pico-8 play session: no input (idle), after a click and taps of 🅾, ❎, 🅾+❎, 🅾 in the second before t = 0

[t = 1 s] idle ~1s (no d-pad/buttons)
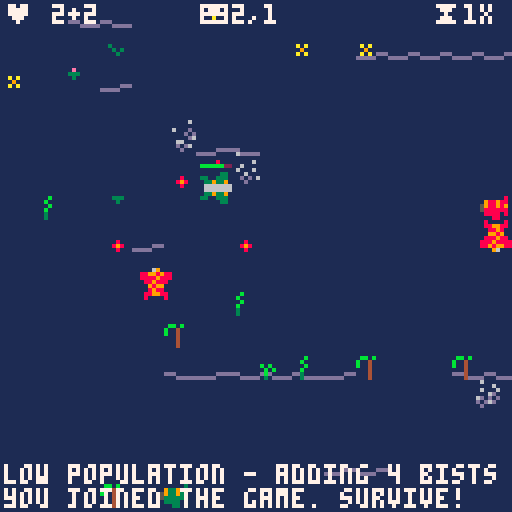
[t = 2 s] idle ~2s (no d-pad/buttons)
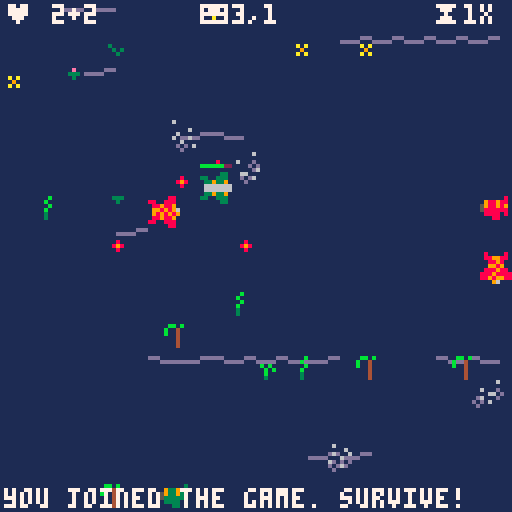
[t = 4 s] idle ~4s (no d-pad/buttons)
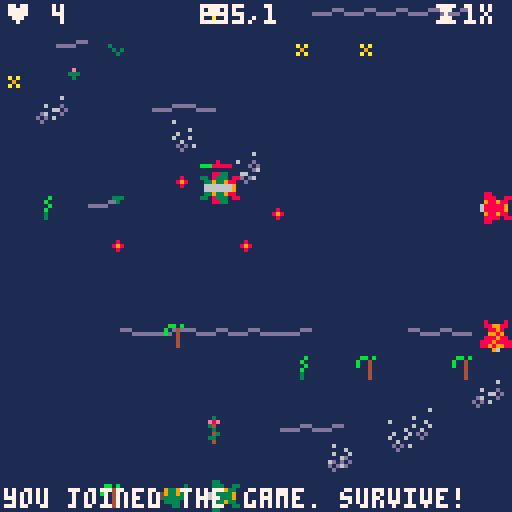
[t = 6 s] idle ~6s (no d-pad/buttons)
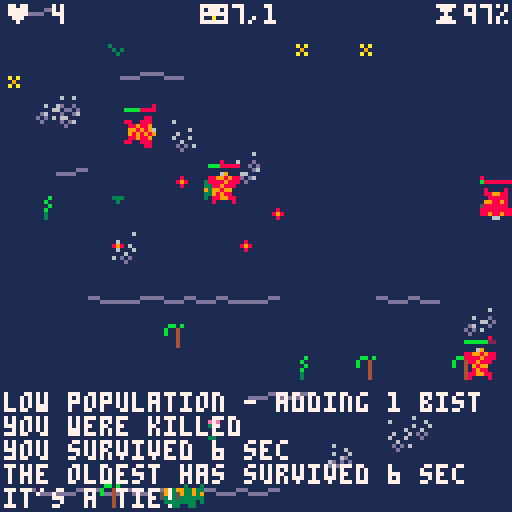
[t = 8 s] idle ~8s (no d-pad/buttons)
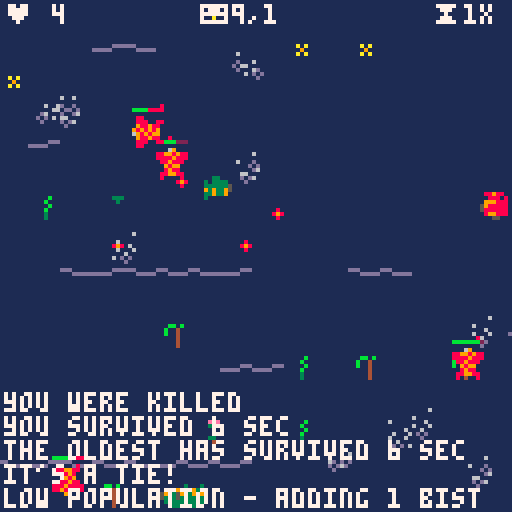

pico-8 cartridge
version 18
__lua__
--bists - ver. 38 by c●ldbach
--watch as they evolve or play
--https://www.lexaloffle.com/bbs/?tid=34481

--if you make your own version
--please add one or more
--letters after the number
--(eg ver 3f by foo)

local foodvalue=35 --food gives this much hp
--local corpsevalue=70 --corpses give this much hp
local gestationcost=35 --this much hp is wasted by giving birth to an egg
local attackhp=1 --hp lost per frame when under attack
local starveevery=20 --1 hp is lost every this many frames
assert(6000%starveevery==0)
local minbists=4 --random bists will be created if population falls below this
local foodevery=20 --food is created every this many frames
assert(6000%foodevery==0)
local gestation=120 --an egg hatches after this many frames
local attackdist=5 --bists under this distance attack each other
local eatdist=6 --food under this dist is eaten
local stability=30 --the bigger this is, the smaller the mutations are
local trapratio=0.01 --the ratio of food that will be a trap
local iceperiod=10000 --how long a bist will be trapped in ice
local basedelay=0.5 --base probability that the bist will keep its last decision instead of rethinking
local basehpreduction=2 --how much hp is lost per starveevery frames when standing still
local movinghpreduction=2.5 --how much hp is lost per starveevery frames while moving
local maxhpspeedpenatly=0.1 --ratio of speed lost for every 100hp above 100hp
local decaytime=30*10 --frames that a corpse takes to decay into regular food


local p,lkps,bic1,bic2,bists,
	eggs,foods,paus,lkan,
	brcls,fdcns,sf2c,dbgm,f6k,
	msgs,hlpp,upd,ups,menu,muse,
	dead,tree,typc

function _init()
	initplayer()
	initlake()
	bic1=0
	bic2=0
	bists={}
	eggs={}
	dead={}
	foods={}
	paus=false
	brcls={ --brain parameter to color
		7,8,14,
		7,8,11,10,8,11,10,8,11,10,
		6,2,3,9,2,3,9,2,3,9,
	}
	typc={
		l=9,
		i=12,
		e=15,
	}
	fdcns={
		{x=10,y=10,w=0.2}, --0.2
		{x=128-10,y=128-10,w=0.6} --0.7
	}
	sf2c={ --sound channels that will be used by each sfx
		[0]=2, --birth
		[1]=1, --attack
		[2]=1, --eating
		[3]=2, --hatch
		[4]=0, --cry
		[5]=0, --system command
		[6]=0, --frozen
	}
	dbgm={
		[0]="no debug info",
		"showing brain pixels",
		"brain pixels and impulses"
	}
	f6k=0 --6000 is the smallest number that can be devided nicely by 1000, 300, 100, 60, 30, 20, 16, 15, 10, 8, 5, 4, 2
	msgs={}
	hlpp=false
	upd=1
	ups=0
 loadcartdata()
 menu={
		s=1,
		{t="pause",f=function (entr)
			paus=not paus
			entr.t=paus and "unpause" or "pause"
			mysfx(5)
			newmessage(paus and "paused" or "unpaused")
		end},
		{t="player "..interpretmhp(p.b.mhp).."hp",f=function (entr)
			p.b.mhp=(p.b.mhp+10)%90+10
			entr.t="player "..interpretmhp(p.b.mhp).."hp"
			dset(3,p.b.mhp)
			mysfx(5)
		end},
		{t="debug info ("..dbgl..")",f=function (entr)
			dbgl=(dbgl+1)%3
			entr.t="debug info ("..dbgl..")"
			dset(2,dbgl)
			mysfx(5)
			newmessage(dbgm[dbgl])
		end},
		{t=snds and "sound ♪" or "sound",f=function (entr)
			mysfx(5)
			snds=not snds
			mysfx(5)
			dset(0,snds and 0 or 1)
			entr.t=snds and "sound ♪" or "sound"
		end},
		{t=muse and "music ♪" or "music",f=function (entr)
			muse=not muse
			togglemusic()
			dset(4,muse and 0 or 1)
			entr.t=muse and "music ♪" or "music"
		end},
		{t=deco and "decorations ˇ" or "decorations",f=function (entr)
			deco=not deco
			mysfx(5)
			dset(1,deco and 0 or 1)
			entr.t=deco and "decorations ˇ" or "decorations"
		end},
		{t="save to clip",f=function ()
			if #bists>0 then
				local best,winr=-1
				for bist in all(bists) do
					if bist.s>best then winr=bist best=bist.s end
				end
				bisttoclip(winr)
				makecry(winr)
				mysfx(4)
				newmessage("saved oldest to clip")
			else
				newmessage("there are no bists alive")
			end
		end},
		{t="add from clip",f=function ()
			mysfx(5)
			if loadbistfromclip() then
				newmessage("loaded from clip and added")
			else
				newmessage("failed to load from clip")
			end
		end},
		{t="save to cart",f=function ()
			if #bists>0 then
				local best,winr=-1
				for bist in all(bists) do
					if bist.s>best then winr=bist best=bist.s end
				end
				bisttocart(winr)
				makecry(winr)
				mysfx(4)
				newmessage("saved oldest to cart")
			else
				newmessage("there are no bists alive")
			end
		end},
		{t="add from cart",f=function ()
			mysfx(5)
			if loadbistfromcart() then
				newmessage("loaded from cart and added")
			else
				newmessage("failed to load from cart")
			end
		end},
		{t="analyze",f=function ()
			local text=""
			for bist in all(bists) do
				text=text..bistdescription(bist).."-----------\n"
			end
			mysfx(5)
			newmessage("saved full analysis in clip")
			printh(text,"@clip")
		end},
		{t="add random",f=function ()
			createbist()
			mysfx(5)
			newmessage("added random bist")
		end},
		{t="kill all",f=function ()
			bists={}
			eggs={}
			mysfx(5)
			newmessage("killed all bists and eggs")
		end},
		{t="speed up ⧗",f=function (entr)
			upd=31-upd --alternates between 30 and 1
			mysfx(5)
			entr.t=upd==1 and "speed up ⧗" or "slow down ⧗"
		end},
		{t="graph",f=function (entr)
			tree=not tree --alternates between family tree and brain plot
			mysfx(5)
			dset(5,tree and 0 or 1)
			newmessage(tree and "showing family tree" or "showing oldest brain plot")
		end},
	}
end

do
	local lsec,upsc=0,0
	function _update(ffwd)
		local tsec=stat(85)
		if lsec~=tsec then
			lsec=tsec
			ups,upsc=upsc,0
		end
		upsc=upsc+1
		if not ffwd then checksysbuttons() end
		if not paus then
			f6k=(f6k+1)%6000
			af2=f6k%10<5 and 0 or 1
			local af4m=f6k%20
			af4=af4m<5 and 0 or (af4m<10 and 1 or (af4m<15 and 2 or 3))
			if rnd()<1/300 and #bists>0 then
				local bist=bists[flr(rnd(#bists))+1]
				makecry(bist)
				mysfx(4)
			end
			if f6k%4==0 then
				movethelake()
			end
			if rnd()<0.1 then randomizetile(flr(rnd(15)),flr(rnd(15))) end
			maintainpopulation()
			if f6k%foodevery==0 and #foods<60 then
				createfood()
			end
			hatcheggs()
			if p.a then
				starve(p)
				eat(p)
			end
			if not ffwd then moveplayer() end
			for bist in all(bists) do
			 starve(bist)
			 eat(bist)
				if bist.hp<=0 then
					bist.dcay=decaytime
					add(dead,bist)
					del(bists,bist)
				else
					think(bist)
					age(bist)
					assert(bist.hp>0)
				end
			end
			if p.a then
				if f6k%30==0 then
					sc=sc+1
					if sc%60==0 then
						newmessage("survived: "..sc.." sec")
					end
				end
				if p.hp<=0 and p.a then
					p.a=false
					add(dead,{c=p.c,x=p.x,y=p.y,dcay=decaytime,f=p.f,o=p.o})
					newmessage("you starved to death")
					wincheck()
				end
			end
			attack()
			olda=-1
			oldb=nil
			for bist in all(bists) do
				if bist.hp<=0 then
					bist.dcay=decaytime
					add(dead,bist)
					createfood(bist.x,bist.y)
					del(bists,bist)
				else
					if olda<bist.s then
						olda=bist.s
						oldb=bist
					end
				end
			end
			if p.hp<=0 and p.a then
				p.a=false
				add(dead,{c=p.c,x=p.x,y=p.y,dcay=decaytime,f=p.f,o=p.o})
				createfood(p.x,p.y)
				newmessage("you were killed")
				wincheck()
			end
			for dbst in all(dead) do
				dbst.dcay=dbst.dcay-1
				if dbst.dcay<=0 then
					del(dead,dbst)
				end
			end
		end
		if not ffwd then
			for i=2,upd do
				_update(true)
			end
		end
	end
end

function _draw()
	cls(1)
	drawdecorations()
	drawcorpses()
	if dbgl>=2 then
		drawimpulses()
	end
	if not p.a then
		draweggsandice()
	end
	drawfoodandtraps()
	drawbists()
	drawheaderandfooter()
	if p.a then
		myspr((p.c-1)*16+p.o+(p.lm and af2*2 or 0),p.x,p.y,p.f)
		myspr(10+p.o,p.x,p.y,p.f)
		drawhealth(p)
	end
	local thetree=gettree(12)
	if hlpp then
		drawmenuscreen(thetree)
	end
end

function initplayer()
	p={
		x=64,y=64,
		o=1,f=false,c=1,
		hp=100,a=false,
		lm=nil,
		b={mhp=50},
	}	
end

function initlake()
	lkps=0
	lkan={
		[0]={x=0,y=0},
		{x=0,y=0},
		{x=1,y=1},
		{x=1,y=1},
		{x=2,y=2},
		{x=2,y=2},
		{x=3,y=3},
		{x=3,y=3},
		{x=4,y=4},
		{x=4,y=4},
		{x=5,y=5},
		{x=5,y=5},
		{x=6,y=6},
		{x=6,y=6},
		{x=7,y=7},
		{x=7,y=7},
	}
	for x=0,15 do
		for y=0,15 do
			randomizetile(x,y)
		end
	end
	for x=16+0,16+16 do
		for y=0,16,1 do
			laketile(x,y,mget(x-1,y)~=0)
		end
	end
end

function movethelake()
	lkps=(lkps+1)%16
	if lkps==0 then
		for x=16,16+16 do
			for y=0,16 do
				if x==16+16 or y==16 then
					laketile(x,y,mget(x-1,y)~=0)
				else
					mset(x,y,mget(x+1,y+1))
				end
			end
		end
	end
end

function maintainpopulation()
	local msng=minbists-#bists-#eggs
	if msng>0 then
		newmessage("low population - adding "..msng.." bist"..(msng>1 and "s" or ""))
		for i=1,msng do
			createbist()
		end
	end
end

function hatcheggs()
	for egg in all(eggs) do
		egg.t=egg.t-1
		if egg.t==0 then
			add(bists,egg.bist)
			del(eggs,egg)
			mysfx(3)
		end
	end
end

function drawdecorations()
	if deco then
		map(16,0,-lkan[lkps].x,-lkan[lkps].y,17,17)
		map(0,0,0,0,16,16)
	end
end

function drawcorpses()
	for dbst in all(dead) do
		myspr(14+dbst.o-1+16*(dbst.c-1),dbst.x,dbst.y,dbst.f)
	end
end

function drawimpulses()
	for bist in all(bists) do
		if bist.inf then
			if bist.inf.gdx then line(bist.x+4,bist.y+4,bist.inf.gdx+bist.x+4,bist.inf.gdy+bist.y+4,11) end
			if bist.inf.rdx then line(bist.x+4,bist.y+4,bist.inf.rdx+bist.x+4,bist.inf.rdy+bist.y+4,14) end
			if bist.inf.fdx then line(bist.x+4,bist.y+4,bist.inf.fdx+bist.x+4,bist.inf.fdy+bist.y+4,10) end
			if bist.inf.ix then line(bist.x+4,bist.y+4,bist.inf.ix+bist.x+4,bist.inf.iy+bist.y+4,7) end
		end
	end
end

function draweggsandice()
	for egg in all(eggs) do
		if egg.i then
			local eggsp=55+flr((iceperiod-egg.t)/(iceperiod/4))
			if eggsp>=57 and egg.bist.c==2 then
				eggsp=eggsp+2
			end
			myspr(eggsp,egg.bist.x,egg.bist.y)
		else
			myspr(25+flr((gestation-egg.t)*4/gestation),egg.bist.x,egg.bist.y)
		end
	end
end

function drawfoodandtraps()
	for food in all(foods) do
		if food.t then
			myspr(49+af4,food.x,food.y)
		else
			myspr(5+(af4+food.ofst)%4,food.x,food.y-2,food.f1,false)
		end
	end
end

function drawbists()
	for bist in all(bists) do
		myspr((bist.c-1)*16+bist.o+((bist.ldx~=0 or bist.ldy~=0) and af2*2 or 0),bist.x,bist.y,bist.f)
		if bist.g then
			myspr(8+bist.o,bist.x,bist.y,bist.f)
		end
		if not p.a then
			drawhealth(bist)
			if dbgl>0 then
				drawbistbrainpixels(bist)
				--print(bist.inf.ic,bist.x,bist.y,0)
			end
		end
	end
end

function drawbistbrainpixels(bist)
	nonoverlapxpset({
		{x=bist.x+round(7*(bist.b.h.ra+100)/200),y=bist.y-7,c=2},
		{x=bist.x+round(7*(bist.b.h.ga+100)/200),y=bist.y-7,c=3},
		{x=bist.x+round(7*(bist.b.h.fa+100)/200),y=bist.y-7,c=9},
	},-1)
	nonoverlapxpset({
		{x=bist.x+round(7*(bist.b.l.ra+100)/200),y=bist.y-6,c=8},
		{x=bist.x+round(7*(bist.b.l.ga+100)/200),y=bist.y-6,c=11},
		{x=bist.x+round(7*(bist.b.l.fa+100)/200),y=bist.y-6,c=10},
	},1)
	nonoverlapxpset({
		{x=bist.x+round(7*(bist.b.h.rdt)/100),y=bist.y+9,c=8},
		{x=bist.x+round(7*(bist.b.h.gdt)/100),y=bist.y+9,c=11},
		{x=bist.x+round(7*(bist.b.h.fdt)/100),y=bist.y+9,c=10},
		{x=bist.x+round(7*(bist.b.l.rdt)/100),y=bist.y+9,c=2},
		{x=bist.x+round(7*(bist.b.l.gdt)/100),y=bist.y+9,c=3},
		{x=bist.x+round(7*(bist.b.l.fdt)/100),y=bist.y+9,c=9},
	},1)
	nonoverlapypset({
		{x=bist.x-2,y=bist.y+7-round(7*(bist.b.h.rce+100)/200),c=8},
		{x=bist.x-2,y=bist.y+7-round(7*(bist.b.h.gce+100)/200),c=11},
		{x=bist.x-2,y=bist.y+7-round(7*(bist.b.h.fce+100)/200),c=10},
		{x=bist.x-2,y=bist.y+7-round(7*(bist.b.h.cb+100)/200),c=7},
		{x=bist.x-2,y=bist.y+7-round(7*(bist.b.l.rce+100)/200),c=2},
		{x=bist.x-2,y=bist.y+7-round(7*(bist.b.l.gce+100)/200),c=3},
		{x=bist.x-2,y=bist.y+7-round(7*(bist.b.l.fce+100)/200),c=9},
		{x=bist.x-2,y=bist.y+7-round(7*(bist.b.l.cb+100)/200),c=6},
	},-1)
	nonoverlapypset({
		{x=bist.x+9,y=bist.y+7-round(7*(bist.b.dz)/100),c=14},
		{x=bist.x+9,y=bist.y+7-round(7*(bist.b.d)/100),c=7},
		{x=bist.x+9,y=bist.y+7-round(7*(bist.s)/olda),c=12},
	},1)
end

function drawheaderandfooter()
	print("♥ "..#bists..(#eggs>0 and "+"..#eggs or ""),1,1,7)
	if oldb then print("😐"..olda..","..oldb.gen,50,1,7) end
	print("⧗"..formatedups(),108,1,7)
	showmessages()
end

function drawmenuscreen(thetree)
	local vismi={}
	local fvismi=mid(menu.s-3,1,#menu-5)
	local mby
	for mii=fvismi,fvismi+5 do
		add(vismi,{i=mii,t=menu[mii].t})
		if mii==menu.s then
			mby=22+(mii-fvismi)*6
		end
	end
	if fvismi~=1 then vismi[1].t="[...]" end
	if fvismi+5~=#menu then vismi[6].t="[...]" end
	rectfill(3,9,128-3,128-9,0)
	rect(2,8,128-2,128-8,6)
	rect(62,8,128-2,61,6)
	rectfill(64,mby,120,mby+6,5)
	cursor(5,11,7)
	print("    keys           menu")
	print("")
	print("🅾️ enter/color "..vismi[1].t)
	print("❎ help/menu   "..vismi[2].t)
	print("⬆️⬇️⬅️➡️ move  "..vismi[3].t)
	print("               "..vismi[4].t)
	print("bists need     "..vismi[5].t)
	print("food to keep   "..vismi[6].t)
	print("up their hp")
	print("which is falling constantly,")
	print("especially when moving. their")
	print("evolving brains have 23")
	print("parameters. touching = fight")
	print("higher hp = slower movement")
	print("♥ population")
	print("😐 oldest's age,gen")
	print("웃 total births")
	print("⧗ simulation speed")
	if (tree) then
		--print(round(stat(0)/20.48).."%",103,96)
		drawtree({hp=-1},thetree,83,96,true)
	else
		if (oldb) then
			local nums=bistnums(oldb)
			for i,n in pairs(nums) do
				line(103,95+i,round(103+n/6),95+i,brcls[i])
			end
		end
	end
end

function signpower(x,p)
	return abs(x)^p*sgn(x)
end

function mutate(v,f,t)
	local d
	repeat
		d=0
		for i=1,stability do
			d=d+(rnd(2)-1)*max(v-f,t-v)
		end
	until v+d/stability<=t and v+d/stability>=f
	return v+d/stability
end

function gettree(maxh)
	local tree={}
	local mh=0
	function addit(bist,typ)
		local ances={}
		bist.typ=typ
		while bist do
			add(ances,bist)
			bist=bist.par
		end
		mh=max(mh,#ances)
		local node=tree
		for anci=#ances,1,-1 do
			local ance=ances[anci]
			node[ance]=node[ance] or {}
			node=node[ance]
		end
	end
	for bist in all(bists) do
		addit(bist,"l")
	end
	for egg in all(eggs) do
		local bist=egg.bist
		addit(bist,egg.i and "i" or "e")
	end
	if mh>maxh then
		if cleantree() then
			return gettree(maxh)
		end
	end
	return tree
end

function drawtree(par,tree,x,y,top)
	if top then
		local nx=x
		for par,chi in pairs(tree) do
			nx=drawtree(par,chi,nx,y)
		end
	elseif next(tree) then
		pset(x,y,(par.hp>0 and par.hp) and typc[par.typ] or (par.cut and 7 or 6))
		local nx=x
		local lnx
		for par,chi in pairs(tree) do
			lnx=nx
			nx=drawtree(par,chi,nx,y+2)
		end
		line(x,y+1,lnx,y+1,7)
		return nx
	else
		pset(x,y,typc[par.typ])
		assert(not par.cut)
		return x+2
	end
end

function cleantree()
	local revs={}
	local alive={}
	function addit(bist)
		if bist.par then
			revs[bist.par]=revs[bist.par] or {}
			revs[bist.par][bist]=true
			addit(bist.par)
		end
	end
	for bist in all(bists) do
		alive[bist]=true
		addit(bist)
	end
	for egg in all(eggs) do
		local bist=egg.bist
		alive[bist]=true
		addit(bist)
	end
	for par,cs in pairs(revs) do
		if not next(cs,next(cs)) and not alive[par] and not alive[next(cs)] then
			next(cs).par=next(cs).par.par
			next(cs).cut=true
			return true --might be dangerous to clean more in this round
		end
	end
	return false
end

function birth(bist)
	mysfx(0)
	bic1=bic1+1
	if bic1==10000 then
		bic1,bic2=0,bic2+1
	end
	local egg={
		t=gestation,
		i=false, --is ice trap
		bist={
			par=bist,
			gen=bist.gen+1,
			s=0,
			a=true,
			g=false,
			x=bist.x,
			y=bist.y,
			o=bist.o,
			f=not bist.f,
			c=bist.c,
			hp=ceil((bist.hp-gestationcost)/3),
			b={
				d=mutate(bist.b.d,0,100),
				mhp=mutate(bist.b.mhp,0,100),
				dz=mutate(bist.b.dz,0,100),
				l={
					cb=mutate(bist.b.l.cb,-100,100),
					rdt=mutate(bist.b.l.rdt,0,100),
					gdt=mutate(bist.b.l.gdt,0,100),
					fdt=mutate(bist.b.l.fdt,0,100),
					ra=mutate(bist.b.l.ra,-100,100),
					ga=mutate(bist.b.l.ga,-100,100),
					fa=mutate(bist.b.l.fa,-100,100),
					rce=mutate(bist.b.l.rce,-100,100),
					gce=mutate(bist.b.l.gce,-100,100),
					fce=mutate(bist.b.l.fce,-100,100),
				},
				h={
					cb=mutate(bist.b.h.cb,-100,100),
					rdt=mutate(bist.b.h.rdt,0,100),
					gdt=mutate(bist.b.h.gdt,0,100),
					fdt=mutate(bist.b.h.fdt,0,100),
					ra=mutate(bist.b.h.ra,-100,100),
					ga=mutate(bist.b.h.ga,-100,100),
					fa=mutate(bist.b.h.fa,-100,100),
					rce=mutate(bist.b.h.rce,-100,100),
					gce=mutate(bist.b.h.gce,-100,100),
					fce=mutate(bist.b.h.fce,-100,100),
				},
			}
		}
	}
	egg.bist.hp=min(egg.bist.hp,interpretmhp(egg.bist.b.mhp))
	add(eggs,egg)
	bist.hp=ceil((bist.hp-gestationcost)*2/3)
	--while cleantree() do end
end

function togglemusic()
	if muse then
		music(0,0,8)
	else
		music(-1,1000)
	end
end

function loadcartdata()
	cartdata("bists_coldbach")
	snds=dget(0)==0
	deco=dget(1)==0
	dbgl=dget(2)
	if dget(3)~=0 then p.b.mhp=dget(3) end
	muse=dget(4)==0
	tree=dget(5)==0
	togglemusic()
end

function makenote(ptch) --4 bit pitch
	return bor(band(flr((ptch+100)*30/200)+20,0x3f),0x40),0x6
end

function makecry(bist)
	local base=0x3200+68*4
	local addr=base
	local nums=bistnums(bist)
	for num in all(nums) do
		local b1,b2=makenote(num)
		poke(addr,b1)
		poke(addr+1,b2)
		addr=addr+2
	end
	--cstore(base,base,#nums*2)
end

function newmessage(msg)
	add(msgs,{m=msg,t=30*3})
end

function fourdigits(n)
	if n<10 then
		return "000"..n
	elseif n<100 then
		return "00"..n
	elseif n<1000 then
		return "0"..n
	else
		return n
	end
end

function mysfx(s)
	if snds and upd==1 then sfx(s,sf2c[s]) end
end

function wincheck()
	mysfx(5)
	newmessage("you survived "..sc.." sec")
	newmessage("the oldest has survived "..olda.." sec")
	if olda<sc then
		newmessage("you won!")
	elseif olda==sc then
		newmessage("it's a tie!")
	else
		newmessage("you lost!")
	end
end

function formatedups()
	if ups>=30 then
		return round(ups/30).."x"
	else
		return round(ups*100/30).."%"
	end
end

function getms(mhp)
	return 1-mhp/110
end

function round(x)
	return flr(x+0.5)
end

function bistdescription(bist)
	return "age: "..bist.s.."\n"..
							 "gen: "..bist.gen.."\n"..
								"hp: "..bist.hp.."\n"..
								"position: "..bist.x..","..bist.y.."\n"..
								"delay: "..bist.b.d.."\n"..
								"maximum hp: "..interpretmhp(bist.b.mhp).."\n"..
								"impulse deadzone: "..bist.b.dz.."\n"..
								"low hp color bias: "..bist.b.l.cb.."\n"..
								"low hp red distance threshold: "..bist.b.l.rdt.."\n"..
								"low hp green distance threshold: "..bist.b.l.gdt.."\n"..
								"low hp food distance threshold: "..bist.b.l.fdt.."\n"..
								"low hp red attraction: "..bist.b.l.ra.."\n"..
								"low hp green attraction: "..bist.b.l.ga.."\n"..
								"low hp food attraction: "..bist.b.l.fa.."\n"..
								"low hp red color effect: "..bist.b.l.rce.."\n"..
								"low hp green color effect: "..bist.b.l.gce.."\n"..
								"low hp food color effect: "..bist.b.l.fce.."\n"..
								"high hp color bias: "..bist.b.h.cb.."\n"..
								"high hp red distance threshold: "..bist.b.h.rdt.."\n"..
								"high hp green distance threshold: "..bist.b.h.gdt.."\n"..
								"high hp food distance threshold: "..bist.b.h.fdt.."\n"..
								"high hp red attraction: "..bist.b.h.ra.."\n"..
								"high hp green attraction: "..bist.b.h.ga.."\n"..
								"high hp food attraction: "..bist.b.h.fa.."\n"..
								"high hp red color effect: "..bist.b.h.rce.."\n"..
								"high hp green color effect: "..bist.b.h.gce.."\n"..
								"high hp food color effect: "..bist.b.h.fce.."\n"
end

function bistnums(bist)
	return {
		bist.b.d,
		bist.b.mhp,
		bist.b.dz,
		bist.b.l.cb,
		bist.b.l.rdt,
		bist.b.l.gdt,
		bist.b.l.fdt,
		bist.b.l.ra,
		bist.b.l.ga,
		bist.b.l.fa,
		bist.b.l.rce,
		bist.b.l.gce,
		bist.b.l.fce,
		bist.b.h.cb,
		bist.b.h.rdt,
		bist.b.h.gdt,
		bist.b.h.fdt,
		bist.b.h.ra,
		bist.b.h.ga,
		bist.b.h.fa,
		bist.b.h.rce,
		bist.b.h.gce,
		bist.b.h.fce,
	}
end

function bisttoclip(bist)
	local data=""
	local nums=bistnums(bist)
	for i=1,#nums do
		data=data..tostr(nums[i],true)
	end
	printh(data,"@clip")
end

function bisttocart(bist)
	local nums=bistnums(bist)
	for i=1,#nums do
		dset(i+23,nums[i])
	end
end

function chopnum(str)
	return tonum(sub(str,1,11)),sub(str,12,-1)
end

function emptybist()
	return {
		gen=1, --generation
		s=0, --"score", age
		a=true, --alive, never false except for the player when dead
		g=true, --"god made", 1st generation
		x=flr(rnd(128)), --x pos
		y=flr(rnd(128)), --y pos
		o=flr(1+rnd(2)), --orientation 1=horizontal 2=vertical
		f=rnd(1)<0.5, --flipped sprite
		c=1, --color 1=green 2=red
		hp=100, --hitpoints
		b={l={},h={}}
	}
end

function loadbistfromclip()
	local data=stat(4)
	if #data==23*11 then --number of parameters in the brain, increase if you add more parameters to the brain.
		local bist=emptybist()
		local nums={}
		for i=1,23 do
			local n
			n,data=chopnum(data)
			add(nums,n)
		end
		loadnums(bist,nums)
		bist.hp=min(bist.hp,interpretmhp(bist.b.mhp))
		add(bists,bist)
		return true
	end
end

function loadnums(bist,nums)
	bist.b.d,data=nums[1]
	bist.b.mhp,data=nums[2]
	bist.b.dz,data=nums[3]
	bist.b.l.cb,data=nums[4]
	bist.b.l.rdt,data=nums[5]
	bist.b.l.gdt,data=nums[6]
	bist.b.l.fdt,data=nums[7]
	bist.b.l.ra,data=nums[8]
	bist.b.l.ga,data=nums[9]
	bist.b.l.fa,data=nums[10]
	bist.b.l.rce,data=nums[11]
	bist.b.l.gce,data=nums[12]
	bist.b.l.fce,data=nums[13]
	bist.b.h.cb,data=nums[14]
	bist.b.h.rdt,data=nums[15]
	bist.b.h.gdt,data=nums[16]
	bist.b.h.fdt,data=nums[17]
	bist.b.h.ra,data=nums[18]
	bist.b.h.ga,data=nums[19]
	bist.b.h.fa,data=nums[20]
	bist.b.h.rce,data=nums[21]
	bist.b.h.gce,data=nums[22]
	bist.b.h.fce,data=nums[23]
end

function loadbistfromcart()
	local bist=emptybist()
	local nums={}
	for i=25,25+23-1 do
		add(nums,dget(i))
	end
	loadnums(bist,nums)
	bist.hp=min(bist.hp,interpretmhp(bist.b.mhp))
	add(bists,bist)
	return true
end

function interpretmhp(mhp)
	return ceil(1+gestationcost+mhp*2)
end

function adjimpulses(d,dt,dx,dy,ix,iy,ic,a,ce)
	if not d or d>=dt then
		return ix,iy,ic+ce*dt,false
	end
	return ix+dx*a/(d*10),iy+dy*a/(d*10),ic+ce*d,true
end

function closest(bist,items,c,shst,wdx,wdy)
	shst=shst or 10000
	for item in all(items) do
		if item~=bist and (not c or item.c==c) then
			local dist,dx,dy=dist(bist,item)
			if dist<shst then
				shst,wdx,wdy=dist,dx,dy
			end
		end
	end
	return shst,wdx,wdy
end

function dist(a,b)
	local dx=b.x-a.x
	local dy=b.y-a.y
	return sqrt(dx^2+dy^2),dx,dy
end

function randomizetile(x,y)
	if rnd()<0.9 then
		mset(x,y,0)
	else
		mset(x,y,33+flr(rnd(15)))
	end
end

function laketile(x,y,ip)
	if rnd()>(ip and 0.7 or 0.025) then
		mset(x,y,0)
	else
		mset(x,y,53+flr(rnd(2)))
	end
end

function checksysbuttons()
	if btnp(❎) then
		hlpp=not hlpp
		mysfx(5)
	elseif hlpp then
		if btnp(⬇️) then
			menu.s=(menu.s%#menu)+1
		elseif btnp(⬆️) then
			menu.s=(menu.s-2)%#menu+1
		elseif btnp(🅾️) then
			menu[menu.s]:f()
		end
	end
end

function age(bist)
	if f6k%30==0 then
		bist.s=bist.s+1
	end
end

do
	local las=0
	function attack()
		local found=false
		for ei=1,#bists do
			for ej=ei+1,#bists do
				if dist(bists[ei],bists[ej])<attackdist then
					bists[ei].hp=bists[ei].hp-attackhp
					bists[ej].hp=bists[ej].hp-attackhp
					found=true
				end
			end
			if p.a and dist(bists[ei],p)<attackdist then
				bists[ei].hp=bists[ei].hp-attackhp
				p.hp=p.hp-attackhp
				found=true
			end
		end
		if found then
			if las==0 then mysfx(1) end
			las=(las+1)%16
		else
			las=0
		end
	end
end

function starve(bist)
	if bist.a and f6k%starveevery==0 then
		local active=bist.lm or (bist.ldx~=0 and bist.ldy~=0)
		bist.hp=bist.hp-(active and movinghpreduction or basehpreduction)
	end
end

function eat(bist)
 if bist.a then
	 for food in all(foods) do
	 	if dist(bist,food)<eatdist then
	 		if food.t then
	 			if bist~=p then
		 			add(eggs,{
		 				t=iceperiod,
		 				i=true,
		 				bist=bist
		 			})
		 			del(bists,bist)
		 		end
		 		mysfx(6)
	 		else
		 		bist.hp=min(bist.hp+foodvalue,interpretmhp(bist.b.mhp))
		 		mysfx(2)
		 	end
	 		del(foods,food)
	 		break
	 	end
	 end
	end
end

function moveplayer()
	if not hlpp and btnp(🅾️) then
		if p.a then
			p.c=3-p.c --alternates between 2 and 1
		else
			mysfx(5)
			p.a=true
			p.hp=min(100,interpretmhp(p.b.mhp))
			sc=0
			p.x,p.y=flr(rnd(128)),flr(rnd(128))
			mysfx(5)
			newmessage("you joined the game. survive!")
		end
	end
	if p.a and not hlpp then
		if btn(⬅️) then
			p.x=(p.x-getms(p.b.mhp))
			p.o,p.f,p.lm=1,true,0
		elseif btn(➡️) then
			p.x=(p.x+getms(p.b.mhp))
			p.o,p.f,p.lm=1,false,1
		elseif btn(⬆️) then
			p.y=(p.y-getms(p.b.mhp))
			p.o,p.f,p.lm=2,true,2
		elseif btn(⬇️) then
			p.y=(p.y+getms(p.b.mhp))
			p.o,p.f,p.lm=2,false,3
		else
			p.lm=nil
		end
		p.x,p.y=mid(p.x,0,120),mid(p.y,0,120)
	end
end

function think(bist)
	if bist.ldx and
		--rnd(1)>startfreq/(1+bist.b.d/10+bist.s/agedivisor)
		rnd(1)<bist.b.d*(1-basedelay)/100+basedelay-0.01
	then
		bist.x,bist.y=mid(bist.x+bist.ldx,0,120),mid(bist.y+bist.ldy,0,120)
	else
		if bist.hp==interpretmhp(bist.b.mhp) then birth(bist) end
		local cfd,fdx,fdy=closest(bist,foods)
		local cgd,gdx,gdy=closest(bist,bists,1)
		local crd,rdx,rdy=closest(bist,bists,2)
		if p.a then
			cgd,gdx,gdy=closest(bist,{p},1,cgd,gdx,gdy)
			crd,rdx,rdy=closest(bist,{p},2,crd,rdx,rdy)
		end
		local ab=bist.hp<=interpretmhp(bist.b.mhp)/2 and bist.b.l or bist.b.h
		local ix,iy,ic=0,0,ab.cb*2
		ix,iy,ic,hfi=adjimpulses(cfd,ab.fdt,fdx,fdy,ix,iy,ic,ab.fa,ab.fce)
		ix,iy,ic,hgi=adjimpulses(cgd,ab.gdt,gdx,gdy,ix,iy,ic,ab.ga,ab.gce)
		ix,iy,ic,hri=adjimpulses(crd,ab.rdt,rdx,rdy,ix,iy,ic,ab.ra,ab.rce)
		local il=sqrt(ix^2+iy^2)
		if il==0 then il=1 end
		bist.inf={
			gdx=hgi and gdx,gdy=hgi and gdy,
			rdx=hri and rdx,rdy=hri and rdy,
			fdx=hfi and fdx,fdy=hfi and fdy,
			ix=ix*16/il,iy=iy*16/il,
			ci=ci
		}
		bist.c=ic<0 and 1 or 2
		local dm=false
		if 2*il*10*100/(abs(ab.ra)+abs(ab.ga)+abs(ab.fa))<bist.b.dz then
			bist.ldx,bist.ldy=0,0
			dm=true
		end
		local ms=getms(bist.b.mhp)
		if (abs(ix)>abs(iy) and ((bist.x>0 and ix<0) or (bist.x<120 and ix>0)))
			or (abs(ix)<abs(iy) and ((bist.y==0 and iy<0) or (bist.y==120 and iy>0))) then
			if ix<0 then
				if not dm then
					bist.x=mid(bist.x-ms,0,120)
					bist.ldx,bist.ldy=-ms,0
				end
				bist.o,bist.f=1,true
			else
				if not dm then
					bist.x=mid(bist.x+ms,0,120)
					bist.ldx,bist.ldy=ms,0
				end
				bist.o,bist.f=1,false
			end
		else
			if iy<0 then
				if not dm then
					bist.y=mid(bist.y-ms,0,120)
					bist.ldx,bist.ldy=0,-ms
				end
				bist.o,bist.f=2,true
			else
				if not dm then
					bist.y=mid(bist.y+ms,0,120)
					bist.ldx,bist.ldy=0,ms
				end
				bist.o,bist.f=2,false
			end
		end
	end
end

function createfood(x,y)
	local mx,my=rnd(120),rnd(120)+2
	local c=mx+my<=128 and fdcns[1] or fdcns[2]
	add(foods,{
		x=x or flr((c.x*c.w+mx*(1-c.w))),
		y=y or flr((c.y*c.w+my*(1-c.w))),
		t=rnd()<trapratio,
		f1=rnd(1)<0.5,
		f2=rnd(1)<0.5,
		ofst=flr(rnd(4))
	})
end

function createbist()
	local bist=emptybist()
	bist.b={ --brain
		d=flr(rnd(100)), --delay, makes decisions less frequent
		mhp=rnd(100), --max hp factor. see interpretmhp
		dz=rnd(100), --impulse deadzone
		l={ --low brain, under hp threshold brain
			cb=rnd(200)-100, --color bias
			rdt=rnd(100), --red bist distance threshold
			gdt=rnd(100), --green bist distance threshold
			fdt=rnd(100), --food distance threshold
			ra=rnd(200)-100, --red attraction
			ga=rnd(200)-100, --green attraction
			fa=rnd(200)-100, --food attraction
			rce=rnd(200)-100, --red bist distance effect on color
			gce=rnd(200)-100, --green bist distance effect on color
			fce=rnd(200)-100, --food distance effect on color
		},
		h={ --high brain, over hp threshold brain
			cb=rnd(200)-100,
			rdt=rnd(100),
			gdt=rnd(100),
			fdt=rnd(100),
			ra=rnd(200)-100,
			ga=rnd(200)-100,
			fa=rnd(200)-100,
			rce=rnd(200)-100,
			gce=rnd(200)-100,
			fce=rnd(200)-100,
		},
	}
	bist.hp=min(bist.hp,interpretmhp(bist.b.mhp))
	add(bists,bist)
end

function showmessages()
	if #msgs>0 then
		local y=128-#msgs*6
		for mi=1,#msgs do
			local msg=msgs[mi]
			print(msg.m,1,y,7)
			y=y+6
		end
		msgs[1].t=msgs[1].t-ceil(#msgs/4)
		if msgs[1].t<=0 then	del(msgs,msgs[1]) end
	else
		print("❎ help/menu",1,122,7)
		print("웃"..(bic2>0 and bic2..fourdigits(bic1) or bic1),90,122,7)
	end
end

function drawhealth(bist)
	line(bist.x,max(bist.y-2,1),bist.x+7,max(bist.y-2,1),bist.hp<=interpretmhp(bist.b.mhp)/2 and 8 or 2)
	line(bist.x,max(bist.y-2,1),bist.x+round(7*bist.hp/interpretmhp(bist.b.mhp)),max(bist.y-2,1),11)
	pset(bist.x+round(7*bist.b.mhp/100),max(bist.y-3,0),8)
end

function nonoverlapxpset(pixels,d)
	local used={}
	d=d or -1
	for pixel in all(pixels) do
		used[pixel.x]=(used[pixel.x] or pixel.y-d)+d
		pset(pixel.x,used[pixel.x],pixel.c)
	end
end

function myspr(s,x,y,f,f2)
	f2=f2==nil and f or f2
	spr(s,x,y,1,1,f,f2)
end

function nonoverlapypset(pixels,d)
	local used={}
	d=d or -1
	for pixel in all(pixels) do
		used[pixel.y]=(used[pixel.y] or pixel.x-d)+d
		pset(used[pixel.y],pixel.y,pixel.c)
	end
end
__gfx__
00000000000003300300003003033000000000000000000000600000000000000000006000000000000000000000000000000000000000000000000000000000
00000000330033300339933003003300333993330060000000000000000000600000000000000000000900000000000000066000000000000003300003393300
00700700033933900033330003393390003333000000060000d00060000000000060000000000000000090000000000000066000000000000303333000333000
0007700009333336009339000933333630933903006000600d0d0000006000d00000060000909090000900000666666600066000000000000333333500993330
000770000933333603333330093333363333333300006d0006d000000000660d0060006009090909000090000666666600066000000000000939339500333330
007007000339339033333333033933900333333006d0d0d0000066000d6000d00000600000000000000900000000000000066000000000000339339000333300
00000000330033303393393303003300009339000d0d6d00006d0d00d0d06000060d0d0000000000000090000000000000066000000000000300000000993300
000000000000033000066000030330000006600000d000000000d0000d0000000000d00000000000000900000000000000066000000000000000000000055000
000000000000088008000080080880000000000000000000000000000000000000000000000ff0000004f0000004f0000004f000000000000000000000000000
00000000880088800889988008008800888998880000000000000000000000000000000000ffff0000f4ff0000f4ff0000f4ff00000000000008800008898800
00000000088988900088880008898890008888000000000000000000000000000000000000ffff0000ff4f0000ff4f0000ff4f00000000000808888000888000
0000000009888886009889000988888680988908000000000000000000000000000000000ffffff00ffffff00f44f4f00f44f4f0000000000888888500998880
0000000009888886088888800988888688888888000000000000000000000000000000000ffffff00ffffff00fffff400ff4ff40000000000989889500888880
0000000008898890888888880889889008888880000000000000000000000000000000000ffffff00ffffff00ffffff00ff4fff0000000000889889000888800
00000000880088808898898808008800009889000000000000000000000000000000000000ffff0000ffff0000ffff00004f4f00000000000800000000998800
00000000000008800006600008088000000660000000000000000000000000000000000000000000000000000000000000000000000000000000000000055000
00000000000000000000000000000000000000000000000000000000000000000000000000000000000000000088800000a0a000000003000000000000000000
0000000000000000000000000000b000000000000000b0b000bb0b0000000000000000000000333000e00000089a9800000833000000e8e00033330000000000
000000000000000000000a00000b0000000000000000b0b00b004000000000000000000000000300033300000088800000a0a030000034000bbb7b3000000000
0000000000a0a0000000a9a00000b00000030000000040400b0040000b0b00000000000000000000003000000003000000000300000003000dbbbbd000000000
000000000009000000000a00000b000000003030000004000000400000b0b00000000800000000000000000000b30000000030000000043000dddd0000300000
0000000000a0a000000000000003000000000300000040400000400000b000000000898000000000000000000003b00000003000000033000000000000003000
00000000000000000000000000030000000000000000040000004000003000000000080000000000000000000003000000003000000004000000000003000000
00000000000000000000000000000000000000000000000000000000000000000000000000000000000000000000000000000000000000000000000000000000
000000000c0000000700000007000000070000000000000000000000cccccccc0000000000000000000000000000000000000000000000000000000000000000
00000000c070070070c00c0070700700707007000000000000000000cccc7ccc009c7cc000933300009333000098880000988800000000000000000000000000
000000000770c0700c7070c007c07070077070700000000000000000ccc7cccc0cc7cccc03333390033333900888889008888890000000000000000000000000
0000000000007c0000007700000077000000c7000000000000000000cc7ccc7ccc7ccc7c037ccc3003333330087ccc8008888880000000000000000000000000
0000000000c700000077000000770000007c000000000dddddd00000c7ccc7ccc7ccc7cc07ccc7cc0333333007ccc7cc08888880000000000000000000000000
00000000070c07700c0707c007070c7007070770ddddd000000dddddcccc7ccccccc7ccccccc7ccc39cc9336cccc7ccc89cc9886000000000000000000000000
000000000070070c00c00c0700700707007007070000000000000000ccc7ccccccc7ccccccc7ccccccc7cc3cccc7ccccccc7cc8c000000000000000000000000
00000000000000c00000007000000070000000700000000000000000cc7ccccccc7ccccccc7ccccccc7ccccccc7ccccccc7ccccc000000000000000000000000
00000000000000000000000000000000000000000000000000000000000000000000000000000000000000000000000000000000000000000000000000000000
00000000000000000000000000000000000000000000000000000000000000000000000000000000000000000000000000000000000000000000000000000000
00000000000000000000000000000000000000000000000000000000000000000000000000000000000000000000000000000000000000000000000000000000
00000000000000000000000000000000000000000000000000000000000000000000000000000000000000000000000000000000000000000000000000000000
00000000000000000000000000000000000000000000000000000000000000000000000000000000000000000000000000000000000000000000000000000000
00000000000000000000000000000000000000000000000000000000000000000000000000000000000000000000000000000000000000000000000000000000
00000000000000000000000000000000000000000000000000000000000000000000000000000000000000000000000000000000000000000000000000000000
00000000000000000000000000000000000000000000000000000000000000000000000000000000000000000000000000000000000000000000000000000000
00000000000000000000000000000000000000000000000000000000000000000000000000000000000000000000000000000000000000000000000000000000
00000000000000000000000000000000000000000000000000000000000000000000000000000000000000000000000000000000000000000000000000000000
00000000000000000000000000000000000000000000000000000000000000000000000000000000000000000000000000000000000000000000000000000000
00000000000000000000000000000000000000000000000000000000000000000000000000000000000000000000000000000000000000000000000000000000
00000000000000000000000000000000000000000000000000000000000000000000000000000000000000000000000000000000000000000000000000000000
00000000000000000000000000000000000000000000000000000000000000000000000000000000000000000000000000000000000000000000000000000000
00000000000000000000000000000000000000000000000000000000000000000000000000000000000000000000000000000000000000000000000000000000
00000000000000000000000000000000000000000000000000000000000000000000000000000000000000000000000000000000000000000000000000000000
00000000000000000000000000000000000000000000000000000000000000000000000000000000000000000000000000000000000000000000000000000000
00000000000000000000000000000000000000000000000000000000000000000000000000000000000000000000000000000000000000000000000000000000
00000000000000000000000000000000000000000000000000000000000000000000000000000000000000000000000000000000000000000000000000000000
00000000000000000000000000000000000000000000000000000000000000000000000000000000000000000000000000000000000000000000000000000000
00000000000000000000000000000000000000000000000000000000000000000000000000000000000000000000000000000000000000000000000000000000
00000000000000000000000000000000000000000000000000000000000000000000000000000000000000000000000000000000000000000000000000000000
00000000000000000000000000000000000000000000000000000000000000000000000000000000000000000000000000000000000000000000000000000000
00000000000000000000000000000000000000000000000000000000000000000000000000000000000000000000000000000000000000000000000000000000
00000000000000000000000000000000000000000000000000000000000000000000000000000000000000000000000000000000000000000000000000000000
00000000000000000000000000000000000000000000000000000000000000000000000000000000000000000000000000000000000000000000000000000000
00000000000000000000000000000000000000000000000000000000000000000000000000000000000000000000000000000000000000000000000000000000
00000000000000000000000000000000000000000000000000000000000000000000000000000000000000000000000000000000000000000000000000000000
00000000000000000000000000000000000000000000000000000000000000000000000000000000000000000000000000000000000000000000000000000000
00000000000000000000000000000000000000000000000000000000000000000000000000000000000000000000000000000000000000000000000000000000
00000000000000000000000000000000000000000000000000000000000000000000000000000000000000000000000000000000000000000000000000000000
00000000000000000000000000000000000000000000000000000000000000000000000000000000000000000000000000000000000000000000000000000000
00000000000000000000000000000000000000000000000000000000000000000000000000000000000000000000000000000000000000000000000000000000
00000000000000000000000000000000000000000000000000000000000000000000000000000000000000000000000000000000000000000000000000000000
00000000000000000000000000000000000000000000000000000000000000000000000000000000000000000000000000000000000000000000000000000000
00000000000000000000000000000000000000000000000000000000000000000000000000000000000000000000000000000000000000000000000000000000
00000000000000000000000000000000000000000000000000000000000000000000000000000000000000000000000000000000000000000000000000000000
00000000000000000000000000000000000000000000000000000000000000000000000000000000000000000000000000000000000000000000000000000000
00000000000000000000000000000000000000000000000000000000000000000000000000000000000000000000000000000000000000000000000000000000
00000000000000000000000000000000000000000000000000000000000000000000000000000000000000000000000000000000000000000000000000000000
00000000000000000000000000000000000000000000000000000000000000000000000000000000000000000000000000000000000000000000000000000000
00000000000000000000000000000000000000000000000000000000000000000000000000000000000000000000000000000000000000000000000000000000
00000000000000000000000000000000000000000000000000000000000000000000000000000000000000000000000000000000000000000000000000000000
00000000000000000000000000000000000000000000000000000000000000000000000000000000000000000000000000000000000000000000000000000000
00000000000000000000000000000000000000000000000000000000000000000000000000000000000000000000000000000000000000000000000000000000
00000000000000000000000000000000000000000000000000000000000000000000000000000000000000000000000000000000000000000000000000000000
00000000000000000000000000000000000000000000000000000000000000000000000000000000000000000000000000000000000000000000000000000000
00000000000000000000000000000000000000000000000000000000000000000000000000000000000000000000000000000000000000000000000000000000
00000000000000000000000000000000000000000000000000000000000000000000000000000000000000000000000000000000000000000000000000000000
00000000000000000000000000000000000000000000000000000000000000000000000000000000000000000000000000000000000000000000000000000000
00000000000000000000000000000000000000000000000000000000000000000000000000000000000000000000000000000000000000000000000000000000
00000000000000000000000000000000000000000000000000000000000000000000000000000000000000000000000000000000000000000000000000000000
00000000000000000000000000000000000000000000000000000000000000000000000000000000000000000000000000000000000000000000000000000000
00000000000000000000000000000000000000000000000000000000000000000000000000000000000000000000000000000000000000000000000000000000
00000000000000000000000000000000000000000000000000000000000000000000000000000000000000000000000000000000000000000000000000000000
00000000000000000000000000000000000000000000000000000000000000000000000000000000000000000000000000000000000000000000000000000000
00000000000000000000000000000000000000000000000000000000000000000000000000000000000000000000000000000000000000000000000000000000
00000000000000000000000000000000000000000000000000000000000000000000000000000000000000000000000000000000000000000000000000000000
00000000000000000000000000000000000000000000000000000000000000000000000000000000000000000000000000000000000000000000000000000000
00000000000000000000000000000000000000000000000000000000000000000000000000000000000000000000000000000000000000000000000000000000
00000000000000000000000000000000000000000000000000000000000000000000000000000000000000000000000000000000000000000000000000000000
00000000000000000000000000000000000000000000000000000000000000000000000000000000000000000000000000000000000000000000000000000000
00000000000000000000000000000000000000000000000000000000000000000000000000000000000000000000000000000000000000000000000000000000
00000000000000000000000000000000000000000000000000000000000000000000000000000000000000000000000000000000000000000000000000000000
00000000000000000000000000000000000000000000000000000000000000000000000000000000000000000000000000000000000000000000000000000000
00000000000000000000000000000000000000000000000000000000000000000000000000000000000000000000000000000000000000000000000000000000
00000000000000000000000000000000000000000000000000000000000000000000000000000000000000000000000000000000000000000000000000000000
00000000000000000000000000000000000000000000000000000000000000000000000000000000000000000000000000000000000000000000000000000000
00000000000000000000000000000000000000000000000000000000000000000000000000000000000000000000000000000000000000000000000000000000
00000000000000000000000000000000000000000000000000000000000000000000000000000000000000000000000000000000000000000000000000000000
00000000000000000000000000000000000000000000000000000000000000000000000000000000000000000000000000000000000000000000000000000000
00000000000000000000000000000000000000000000000000000000000000000000000000000000000000000000000000000000000000000000000000000000
00000000000000000000000000000000000000000000000000000000000000000000000000000000000000000000000000000000000000000000000000000000
00000000000000000000000000000000000000000000000000000000000000000000000000000000000000000000000000000000000000000000000000000000
00000000000000000000000000000000000000000000000000000000000000000000000000000000000000000000000000000000000000000000000000000000
00000000000000000000000000000000000000000000000000000000000000000000000000000000000000000000000000000000000000000000000000000000
00000000000000000000000000000000000000000000000000000000000000000000000000000000000000000000000000000000000000000000000000000000
00000000000000000000000000000000000000000000000000000000000000000000000000000000000000000000000000000000000000000000000000000000
00000000000000000000000000000000000000000000000000000000000000000000000000000000000000000000000000000000000000000000000000000000
00000000000000000000000000000000000000000000000000000000000000000000000000000000000000000000000000000000000000000000000000000000
00000000000000000000000000000000000000000000000000000000000000000000000000000000000000000000000000000000000000000000000000000000
00000000000000000000000000000000000000000000000000000000000000000000000000000000000000000000000000000000000000000000000000000000
00000000000000000000000000000000000000000000000000000000000000000000000000000000000000000000000000000000000000000000000000000000
00000000000000000000000000000000000000000000000000000000000000000000000000000000000000000000000000000000000000000000000000000000
00000000000000000000000000000000000000000000000000000000000000000000000000000000000000000000000000000000000000000000000000000000
00000000000000000000000000000000000000000000000000000000000000000000000000000000000000000000000000000000000000000000000000000000
00000000000000000000000000000000000000000000000000000000000000000000000000000000000000000000000000000000000000000000000000000000
00000000000000000000000000000000000000000000000000000000000000000000000000000000000000000000000000000000000000000000000000000000
00000000000000000000000000000000000000000000000000000000000000000000000000000000000000000000000000000000000000000000000000000000
00000000000000000000000000000000000000000000000000000000000000000000000000000000000000000000000000000000000000000000000000000000
00000000000000000000000000000000000000000000000000000000000000000000000000000000000000000000000000000000000000000000000000000000
00000000000000000000000000000000000000000000000000000000000000000000000000000000000000000000000000000000000000000000000000000000
00000000000000000000000000000000000000000000000000000000000000000000000000000000000000000000000000000000000000000000000000000000
00000000000000000000000000000000000000000000000000000000000000000000000000000000000000000000000000000000000000000000000000000000
00000000000000000000000000000000000000000000000000000000000000000000000000000000000000000000000000000000000000000000000000000000
00000000000000000000000000000000000000000000000000000000000000000000000000000000000000000000000000000000000000000000000000000000
__gff__
0000000000000000000000000000000000000000000000000000000000000000000000000000000000000000000000000000000000000000000000000000000000000000000000000000000000000000000000000000000000000000000000000000000000000000000000000000000000000000000000000000000000000000
0000000000000000000000000000000000000000000000000000000000000000000000000000000000000000000000000000000000000000000000000000000000000000000000000000000000000000000000000000000000000000000000000000000000000000000000000000000000000000000000000000000000000000
__map__
0000000000000000000000000000000000000000000000000000000000000000000000000000000000000000000000000000000000000000000000000000000000000000000000000000000000000000000000000000000000000000000000000000000000000000000000000000000000000000000000000000000000000000
0000000000000000000000000000000000000000000000000000000000000000000000000000000000000000000000000000000000000000000000000000000000000000000000000000000000000000000000000000000000000000000000000000000000000000000000000000000000000000000000000000000000000000
0000000000000000000000000000000000000000000000000000000000000000000000000000000000000000000000000000000000000000000000000000000000000000000000000000000000000000000000000000000000000000000000000000000000000000000000000000000000000000000000000000000000000000
0000000000000000000000000000000000000000000000000000000000000000000000000000000000000000000000000000000000000000000000000000000000000000000000000000000000000000000000000000000000000000000000000000000000000000000000000000000000000000000000000000000000000000
0000000000000000000000000000000000000000000000000000000000000000000000000000000000000000000000000000000000000000000000000000000000000000000000000000000000000000000000000000000000000000000000000000000000000000000000000000000000000000000000000000000000000000
0000000000000000000000000000000000000000000000000000000000000000000000000000000000000000000000000000000000000000000000000000000000000000000000000000000000000000000000000000000000000000000000000000000000000000000000000000000000000000000000000000000000000000
0000000000000000000000000000000000000000000000000000000000000000000000000000000000000000000000000000000000000000000000000000000000000000000000000000000000000000000000000000000000000000000000000000000000000000000000000000000000000000000000000000000000000000
0000000000000000000000000000000000000000000000000000000000000000000000000000000000000000000000000000000000000000000000000000000000000000000000000000000000000000000000000000000000000000000000000000000000000000000000000000000000000000000000000000000000000000
0000000000000000000000000000000000000000000000000000000000000000000000000000000000000000000000000000000000000000000000000000000000000000000000000000000000000000000000000000000000000000000000000000000000000000000000000000000000000000000000000000000000000000
0000000000000000000000000000000000000000000000000000000000000000000000000000000000000000000000000000000000000000000000000000000000000000000000000000000000000000000000000000000000000000000000000000000000000000000000000000000000000000000000000000000000000000
0000000000000000000000000000000000000000000000000000000000000000000000000000000000000000000000000000000000000000000000000000000000000000000000000000000000000000000000000000000000000000000000000000000000000000000000000000000000000000000000000000000000000000
0000000000000000000000000000000000000000000000000000000000000000000000000000000000000000000000000000000000000000000000000000000000000000000000000000000000000000000000000000000000000000000000000000000000000000000000000000000000000000000000000000000000000000
0000000000000000000000000000000000000000000000000000000000000000000000000000000000000000000000000000000000000000000000000000000000000000000000000000000000000000000000000000000000000000000000000000000000000000000000000000000000000000000000000000000000000000
0000000000000000000000000000000000000000000000000000000000000000000000000000000000000000000000000000000000000000000000000000000000000000000000000000000000000000000000000000000000000000000000000000000000000000000000000000000000000000000000000000000000000000
0000000000000000000000000000000000000000000000000000000000000000000000000000000000000000000000000000000000000000000000000000000000000000000000000000000000000000000000000000000000000000000000000000000000000000000000000000000000000000000000000000000000000000
0000000000000000000000000000000000000000000000000000000000000000000000000000000000000000000000000000000000000000000000000000000000000000000000000000000000000000000000000000000000000000000000000000000000000000000000000000000000000000000000000000000000000000
0000000000000000000000000000000000000000000000000000000000000000000000000000000000000000000000000000000000000000000000000000000000000000000000000000000000000000000000000000000000000000000000000000000000000000000000000000000000000000000000000000000000000000
0000000000000000000000000000000000000000000000000000000000000000000000000000000000000000000000000000000000000000000000000000000000000000000000000000000000000000000000000000000000000000000000000000000000000000000000000000000000000000000000000000000000000000
0000000000000000000000000000000000000000000000000000000000000000000000000000000000000000000000000000000000000000000000000000000000000000000000000000000000000000000000000000000000000000000000000000000000000000000000000000000000000000000000000000000000000000
0000000000000000000000000000000000000000000000000000000000000000000000000000000000000000000000000000000000000000000000000000000000000000000000000000000000000000000000000000000000000000000000000000000000000000000000000000000000000000000000000000000000000000
0000000000000000000000000000000000000000000000000000000000000000000000000000000000000000000000000000000000000000000000000000000000000000000000000000000000000000000000000000000000000000000000000000000000000000000000000000000000000000000000000000000000000000
0000000000000000000000000000000000000000000000000000000000000000000000000000000000000000000000000000000000000000000000000000000000000000000000000000000000000000000000000000000000000000000000000000000000000000000000000000000000000000000000000000000000000000
0000000000000000000000000000000000000000000000000000000000000000000000000000000000000000000000000000000000000000000000000000000000000000000000000000000000000000000000000000000000000000000000000000000000000000000000000000000000000000000000000000000000000000
0000000000000000000000000000000000000000000000000000000000000000000000000000000000000000000000000000000000000000000000000000000000000000000000000000000000000000000000000000000000000000000000000000000000000000000000000000000000000000000000000000000000000000
0000000000000000000000000000000000000000000000000000000000000000000000000000000000000000000000000000000000000000000000000000000000000000000000000000000000000000000000000000000000000000000000000000000000000000000000000000000000000000000000000000000000000000
0000000000000000000000000000000000000000000000000000000000000000000000000000000000000000000000000000000000000000000000000000000000000000000000000000000000000000000000000000000000000000000000000000000000000000000000000000000000000000000000000000000000000000
0000000000000000000000000000000000000000000000000000000000000000000000000000000000000000000000000000000000000000000000000000000000000000000000000000000000000000000000000000000000000000000000000000000000000000000000000000000000000000000000000000000000000000
0000000000000000000000000000000000000000000000000000000000000000000000000000000000000000000000000000000000000000000000000000000000000000000000000000000000000000000000000000000000000000000000000000000000000000000000000000000000000000000000000000000000000000
0000000000000000000000000000000000000000000000000000000000000000000000000000000000000000000000000000000000000000000000000000000000000000000000000000000000000000000000000000000000000000000000000000000000000000000000000000000000000000000000000000000000000000
0000000000000000000000000000000000000000000000000000000000000000000000000000000000000000000000000000000000000000000000000000000000000000000000000000000000000000000000000000000000000000000000000000000000000000000000000000000000000000000000000000000000000000
0000000000000000000000000000000000000000000000000000000000000000000000000000000000000000000000000000000000000000000000000000000000000000000000000000000000000000000000000000000000000000000000000000000000000000000000000000000000000000000000000000000000000000
0000000000000000000000000000000000000000000000000000000000000000000000000000000000000000000000000000000000000000000000000000000000000000000000000000000000000000000000000000000000000000000000000000000000000000000000000000000000000000000000000000000000000000
